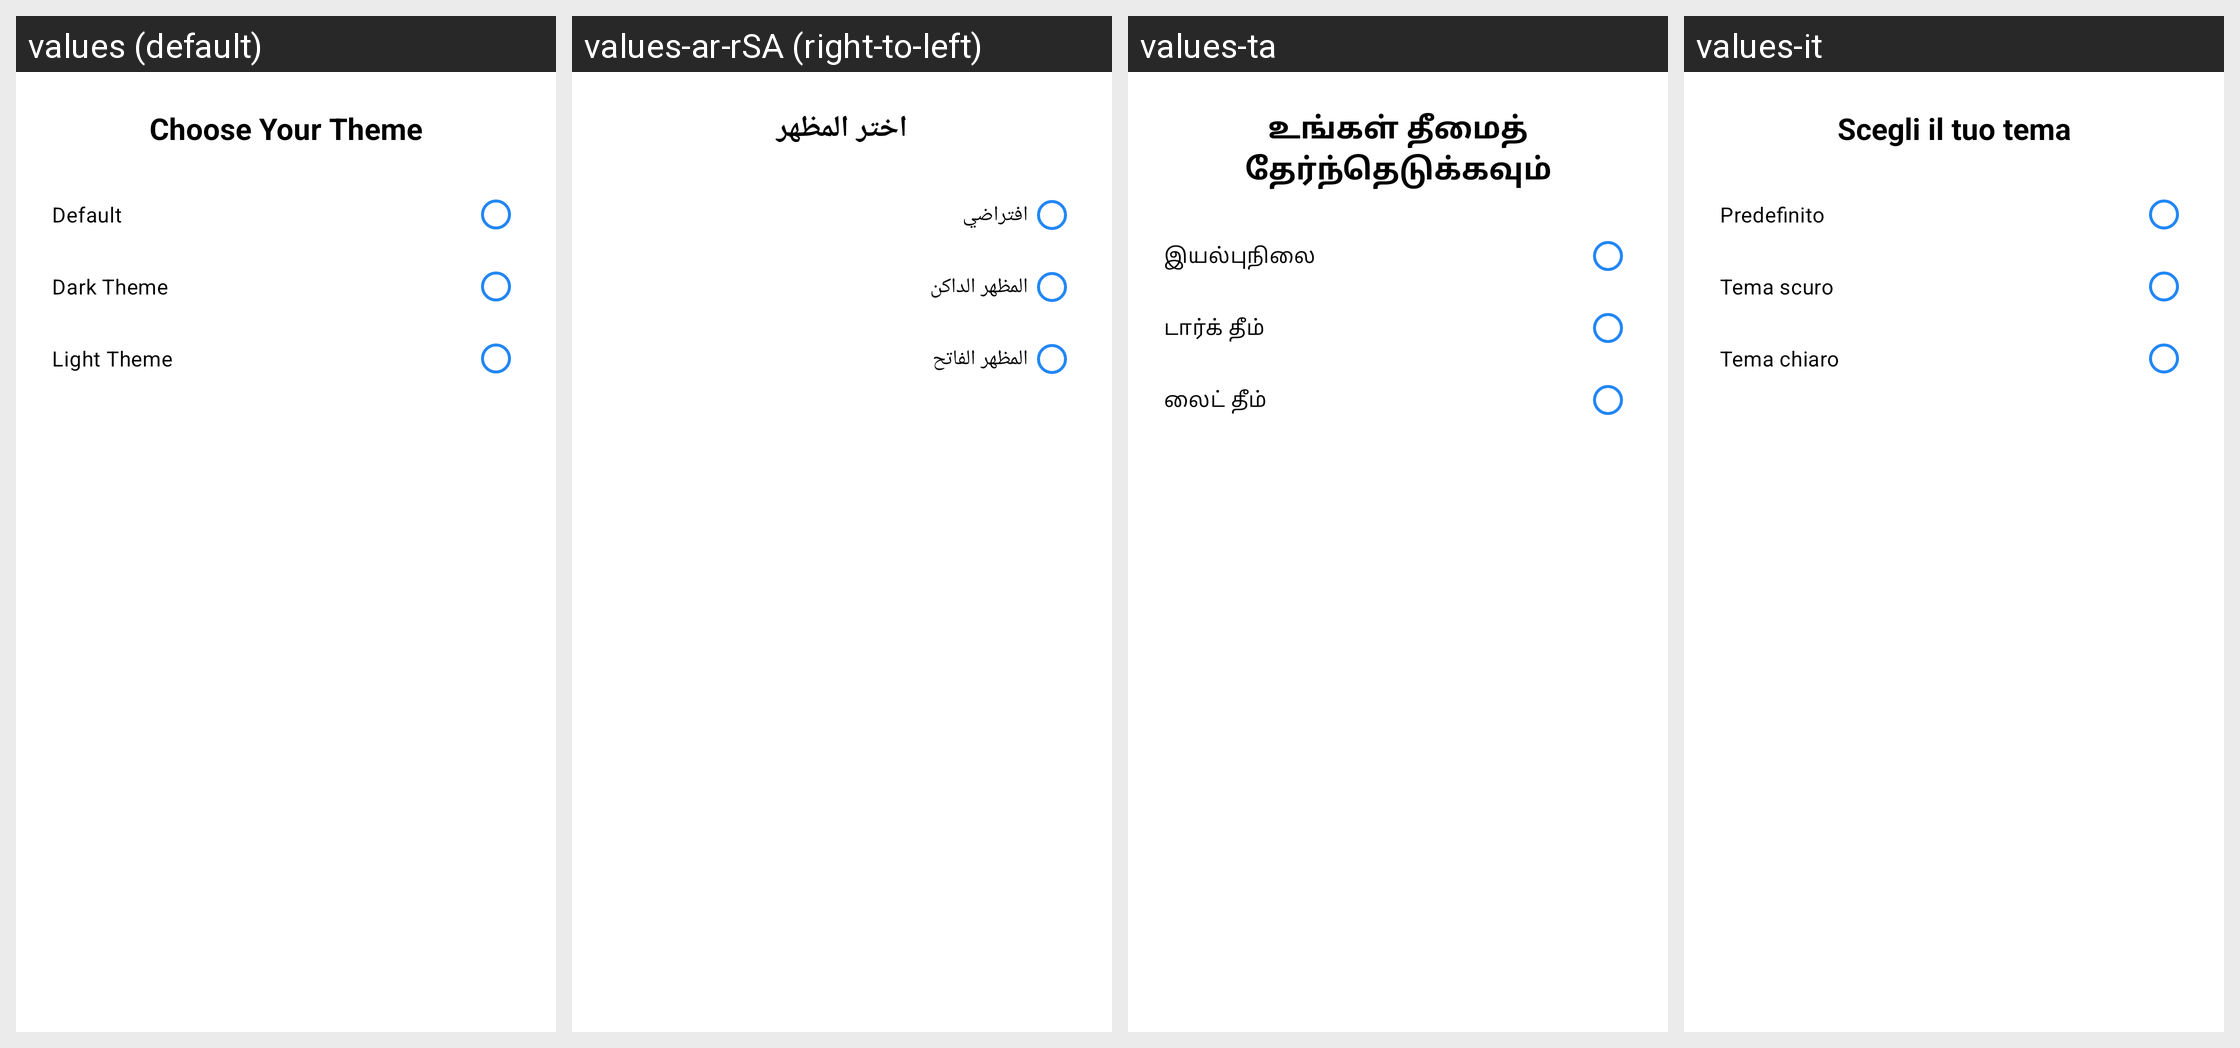

Here is an Android app screen in its default locale and in the app's own translations. Write out the translated-string differences for the strings that appear on this screen.
Android screen res/layout/dialog_theme.xml rendered under 4 locales, left to right: values (default), values-ar-rSA (right-to-left), values-ta, values-it. Device: Nexus 5 (rendered at 1080×1920; each locale shown at half size, 540×960, under a caption strip naming it); theme Theme.LoanSmart.
Other locales in the repository, not shown: values-aa-rTN, values-bn, values-da, values-de, values-en-rGB, values-es, values-fr, values-ga, values-hi, values-ie-rID, values-ja, values-ko, values-mr, values-nl, values-om-rOM, values-pl, values-pt, values-ru, values-te, values-th, values-tr, values-vi, values-zh, values-zu.
Strings drawn on this screen, with the default value and each locale's value (text and hints the layout hard-codes, and strings that could not be matched under every locale, appear in the picture but are not listed):

choose_your_theme
  values: Choose Your Theme
  values-ar-rSA: اختر المظهر
  values-ta: உங்கள் தீமைத் தேர்ந்தெடுக்கவும்
  values-it: Scegli il tuo tema

_default
  values: Default
  values-ar-rSA: افتراضي
  values-ta: இயல்புநிலை
  values-it: Predefinito

dark_theme
  values: Dark Theme
  values-ar-rSA: المظهر الداكن
  values-ta: டார்க் தீம்
  values-it: Tema scuro

light_theme
  values: Light Theme
  values-ar-rSA: المظهر الفاتح
  values-ta: லைட் தீம்
  values-it: Tema chiaro
